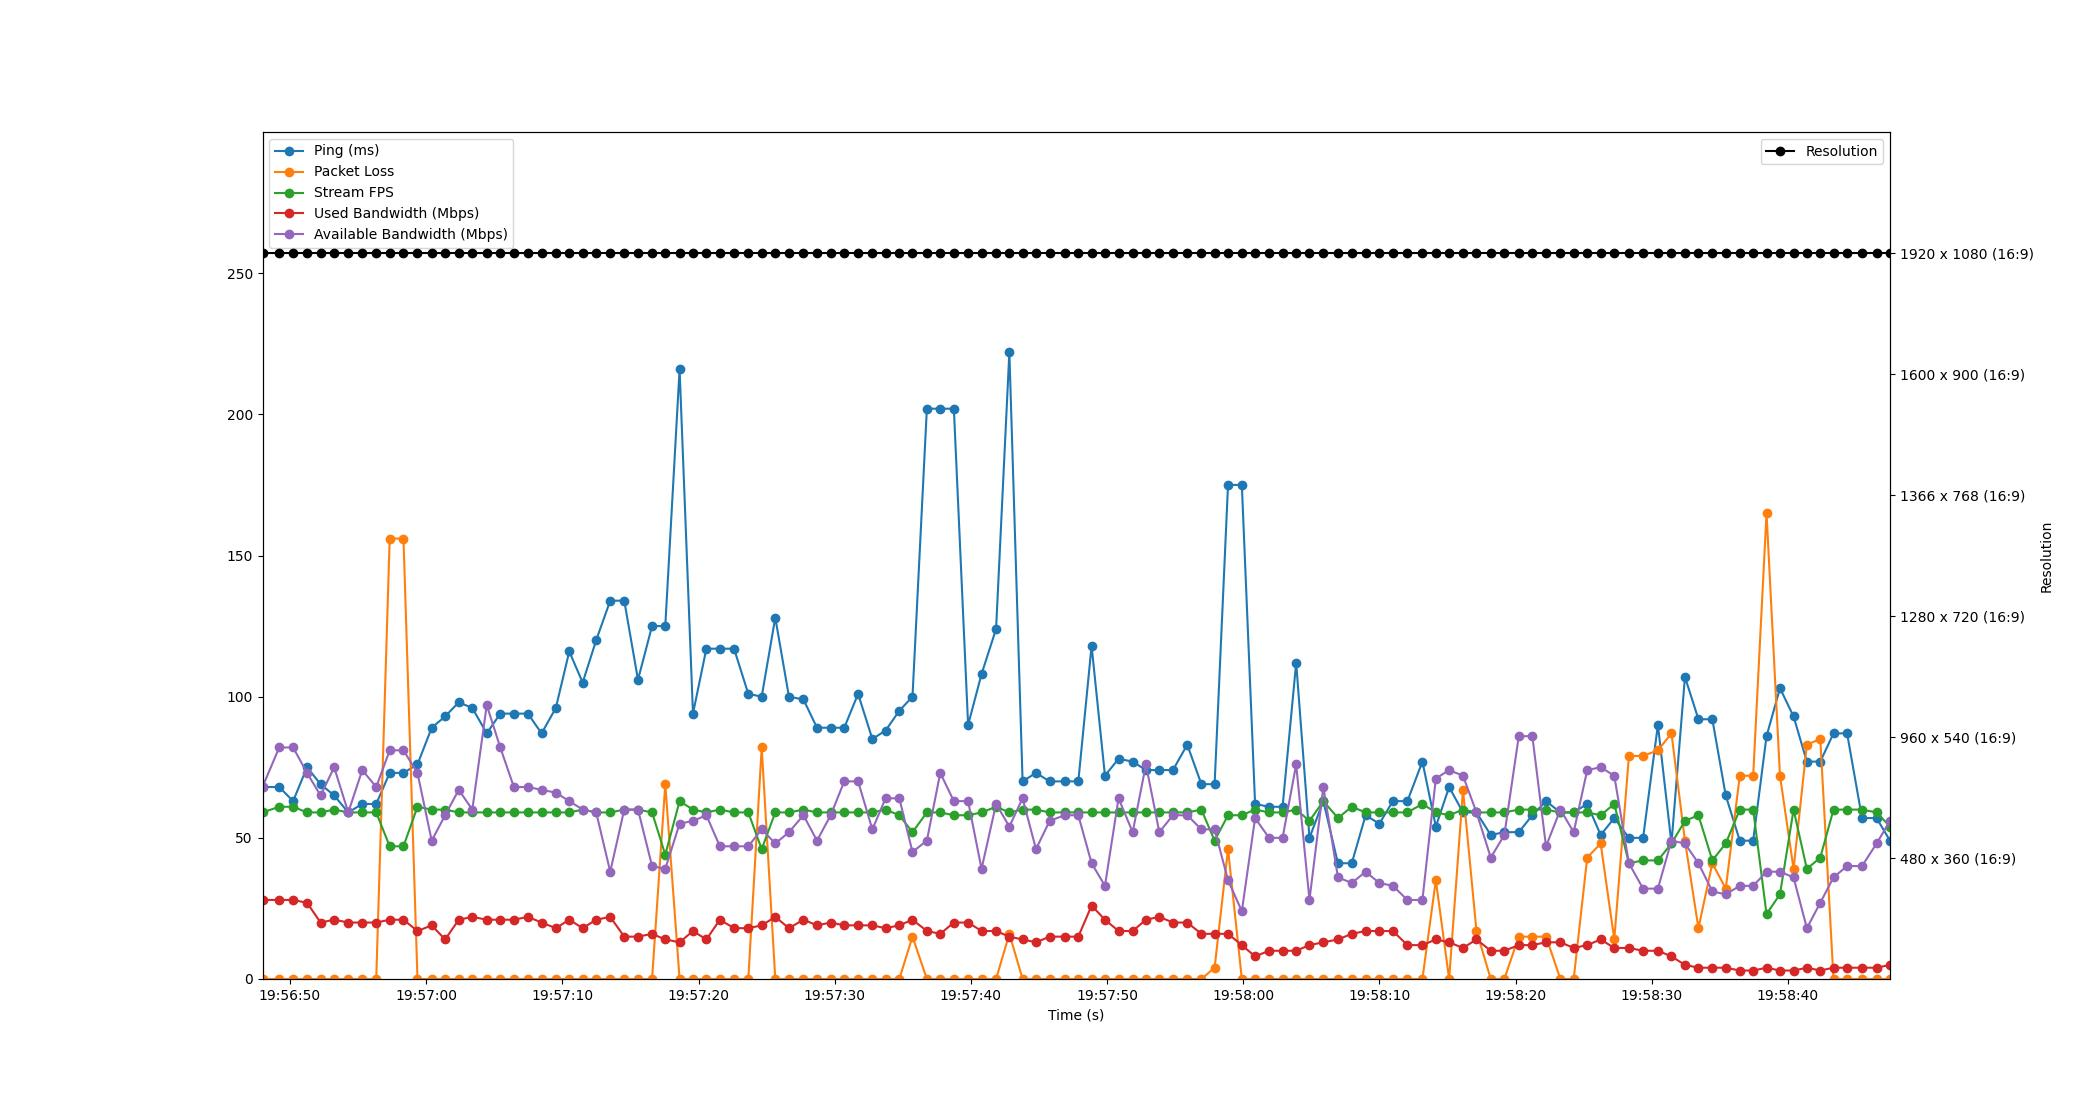

The data file committed next to this chart (first rows):
Time, Timestamp, Ping, Packet Loss, Stream FPS, Used Bandwidth, Resolution, Available Bandwidth
2.1457672119140625e-06, 2023-07-19 19:56:47.981510, 68, 0, 59, 28, 1920 x 1080 (16:9), 68
1.227, 2023-07-19 19:56:49.208411, 68, 0, 61, 28, 1920 x 1080 (16:9), 82
2.249, 2023-07-19 19:56:50.230501, 63, 0, 61, 28, 1920 x 1080 (16:9), 82
3.269, 2023-07-19 19:56:51.250521, 75, 0, 59, 27, 1920 x 1080 (16:9), 73
4.266, 2023-07-19 19:56:52.247408, 69, 0, 59, 20, 1920 x 1080 (16:9), 65
5.262, 2023-07-19 19:56:53.243509, 65, 0, 60, 21, 1920 x 1080 (16:9), 75
6.298, 2023-07-19 19:56:54.279583, 59, 0, 59, 20, 1920 x 1080 (16:9), 59
7.327, 2023-07-19 19:56:55.308836, 62, 0, 59, 20, 1920 x 1080 (16:9), 74
8.352, 2023-07-19 19:56:56.333445, 62, 0, 59, 20, 1920 x 1080 (16:9), 68
9.34, 2023-07-19 19:56:57.321264, 73, 156, 47, 21, 1920 x 1080 (16:9), 81
10.35, 2023-07-19 19:56:58.333232, 73, 156, 47, 21, 1920 x 1080 (16:9), 81
11.38, 2023-07-19 19:56:59.362504, 76, 0, 61, 17, 1920 x 1080 (16:9), 73
12.43, 2023-07-19 19:57:00.407470, 89, 0, 60, 19, 1920 x 1080 (16:9), 49
13.41, 2023-07-19 19:57:01.392365, 93, 0, 60, 14, 1920 x 1080 (16:9), 58
14.41, 2023-07-19 19:57:02.393135, 98, 0, 59, 21, 1920 x 1080 (16:9), 67
15.41, 2023-07-19 19:57:03.388647, 96, 0, 59, 22, 1920 x 1080 (16:9), 60
16.47, 2023-07-19 19:57:04.448861, 87, 0, 59, 21, 1920 x 1080 (16:9), 97
17.46, 2023-07-19 19:57:05.443884, 94, 0, 59, 21, 1920 x 1080 (16:9), 82
18.46, 2023-07-19 19:57:06.441637, 94, 0, 59, 21, 1920 x 1080 (16:9), 68
19.49, 2023-07-19 19:57:07.468783, 94, 0, 59, 22, 1920 x 1080 (16:9), 68
20.49, 2023-07-19 19:57:08.476458, 87, 0, 59, 20, 1920 x 1080 (16:9), 67
21.54, 2023-07-19 19:57:09.522493, 96, 0, 59, 18, 1920 x 1080 (16:9), 66
22.53, 2023-07-19 19:57:10.508935, 116, 0, 59, 21, 1920 x 1080 (16:9), 63
23.51, 2023-07-19 19:57:11.494489, 105, 0, 60, 18, 1920 x 1080 (16:9), 60
24.5, 2023-07-19 19:57:12.486496, 120, 0, 59, 21, 1920 x 1080 (16:9), 59
25.54, 2023-07-19 19:57:13.517371, 134, 0, 59, 22, 1920 x 1080 (16:9), 38
26.56, 2023-07-19 19:57:14.546359, 134, 0, 60, 15, 1920 x 1080 (16:9), 60
27.57, 2023-07-19 19:57:15.556285, 106, 0, 60, 15, 1920 x 1080 (16:9), 60
28.61, 2023-07-19 19:57:16.589399, 125, 0, 59, 16, 1920 x 1080 (16:9), 40
29.58, 2023-07-19 19:57:17.559890, 125, 69, 44, 14, 1920 x 1080 (16:9), 39
30.63, 2023-07-19 19:57:18.610577, 216, 0, 63, 13, 1920 x 1080 (16:9), 55
31.61, 2023-07-19 19:57:19.593215, 94, 0, 60, 17, 1920 x 1080 (16:9), 56
32.6, 2023-07-19 19:57:20.578708, 117, 0, 59, 14, 1920 x 1080 (16:9), 58
33.58, 2023-07-19 19:57:21.565574, 117, 0, 60, 21, 1920 x 1080 (16:9), 47
34.63, 2023-07-19 19:57:22.609046, 117, 0, 59, 18, 1920 x 1080 (16:9), 47
35.67, 2023-07-19 19:57:23.656373, 101, 0, 59, 18, 1920 x 1080 (16:9), 47
36.66, 2023-07-19 19:57:24.640331, 100, 82, 46, 19, 1920 x 1080 (16:9), 53
37.66, 2023-07-19 19:57:25.638514, 128, 0, 59, 22, 1920 x 1080 (16:9), 48
38.66, 2023-07-19 19:57:26.642106, 100, 0, 59, 18, 1920 x 1080 (16:9), 52
39.73, 2023-07-19 19:57:27.706535, 99, 0, 60, 21, 1920 x 1080 (16:9), 58
40.72, 2023-07-19 19:57:28.700691, 89, 0, 59, 19, 1920 x 1080 (16:9), 49
41.73, 2023-07-19 19:57:29.707612, 89, 0, 59, 20, 1920 x 1080 (16:9), 58
42.72, 2023-07-19 19:57:30.703893, 89, 0, 59, 19, 1920 x 1080 (16:9), 70
43.74, 2023-07-19 19:57:31.718528, 101, 0, 59, 19, 1920 x 1080 (16:9), 70
44.79, 2023-07-19 19:57:32.766517, 85, 0, 59, 19, 1920 x 1080 (16:9), 53
45.76, 2023-07-19 19:57:33.737551, 88, 0, 60, 18, 1920 x 1080 (16:9), 64
46.76, 2023-07-19 19:57:34.746035, 95, 0, 58, 19, 1920 x 1080 (16:9), 64
47.73, 2023-07-19 19:57:35.713809, 100, 15, 52, 21, 1920 x 1080 (16:9), 45
48.79, 2023-07-19 19:57:36.769811, 202, 0, 59, 17, 1920 x 1080 (16:9), 49
49.77, 2023-07-19 19:57:37.753342, 202, 0, 59, 16, 1920 x 1080 (16:9), 73
50.77, 2023-07-19 19:57:38.752228, 202, 0, 58, 20, 1920 x 1080 (16:9), 63
51.82, 2023-07-19 19:57:39.798206, 90, 0, 58, 20, 1920 x 1080 (16:9), 63
52.8, 2023-07-19 19:57:40.785277, 108, 0, 59, 17, 1920 x 1080 (16:9), 39
53.87, 2023-07-19 19:57:41.853455, 124, 0, 61, 17, 1920 x 1080 (16:9), 62
54.85, 2023-07-19 19:57:42.828055, 222, 16, 59, 15, 1920 x 1080 (16:9), 54
55.82, 2023-07-19 19:57:43.798511, 70, 0, 60, 14, 1920 x 1080 (16:9), 64
56.8, 2023-07-19 19:57:44.783642, 73, 0, 60, 13, 1920 x 1080 (16:9), 46
57.8, 2023-07-19 19:57:45.786005, 70, 0, 59, 15, 1920 x 1080 (16:9), 56
58.9, 2023-07-19 19:57:46.878484, 70, 0, 59, 15, 1920 x 1080 (16:9), 58
59.91, 2023-07-19 19:57:47.891618, 70, 0, 59, 15, 1920 x 1080 (16:9), 58
... 59 more rows
